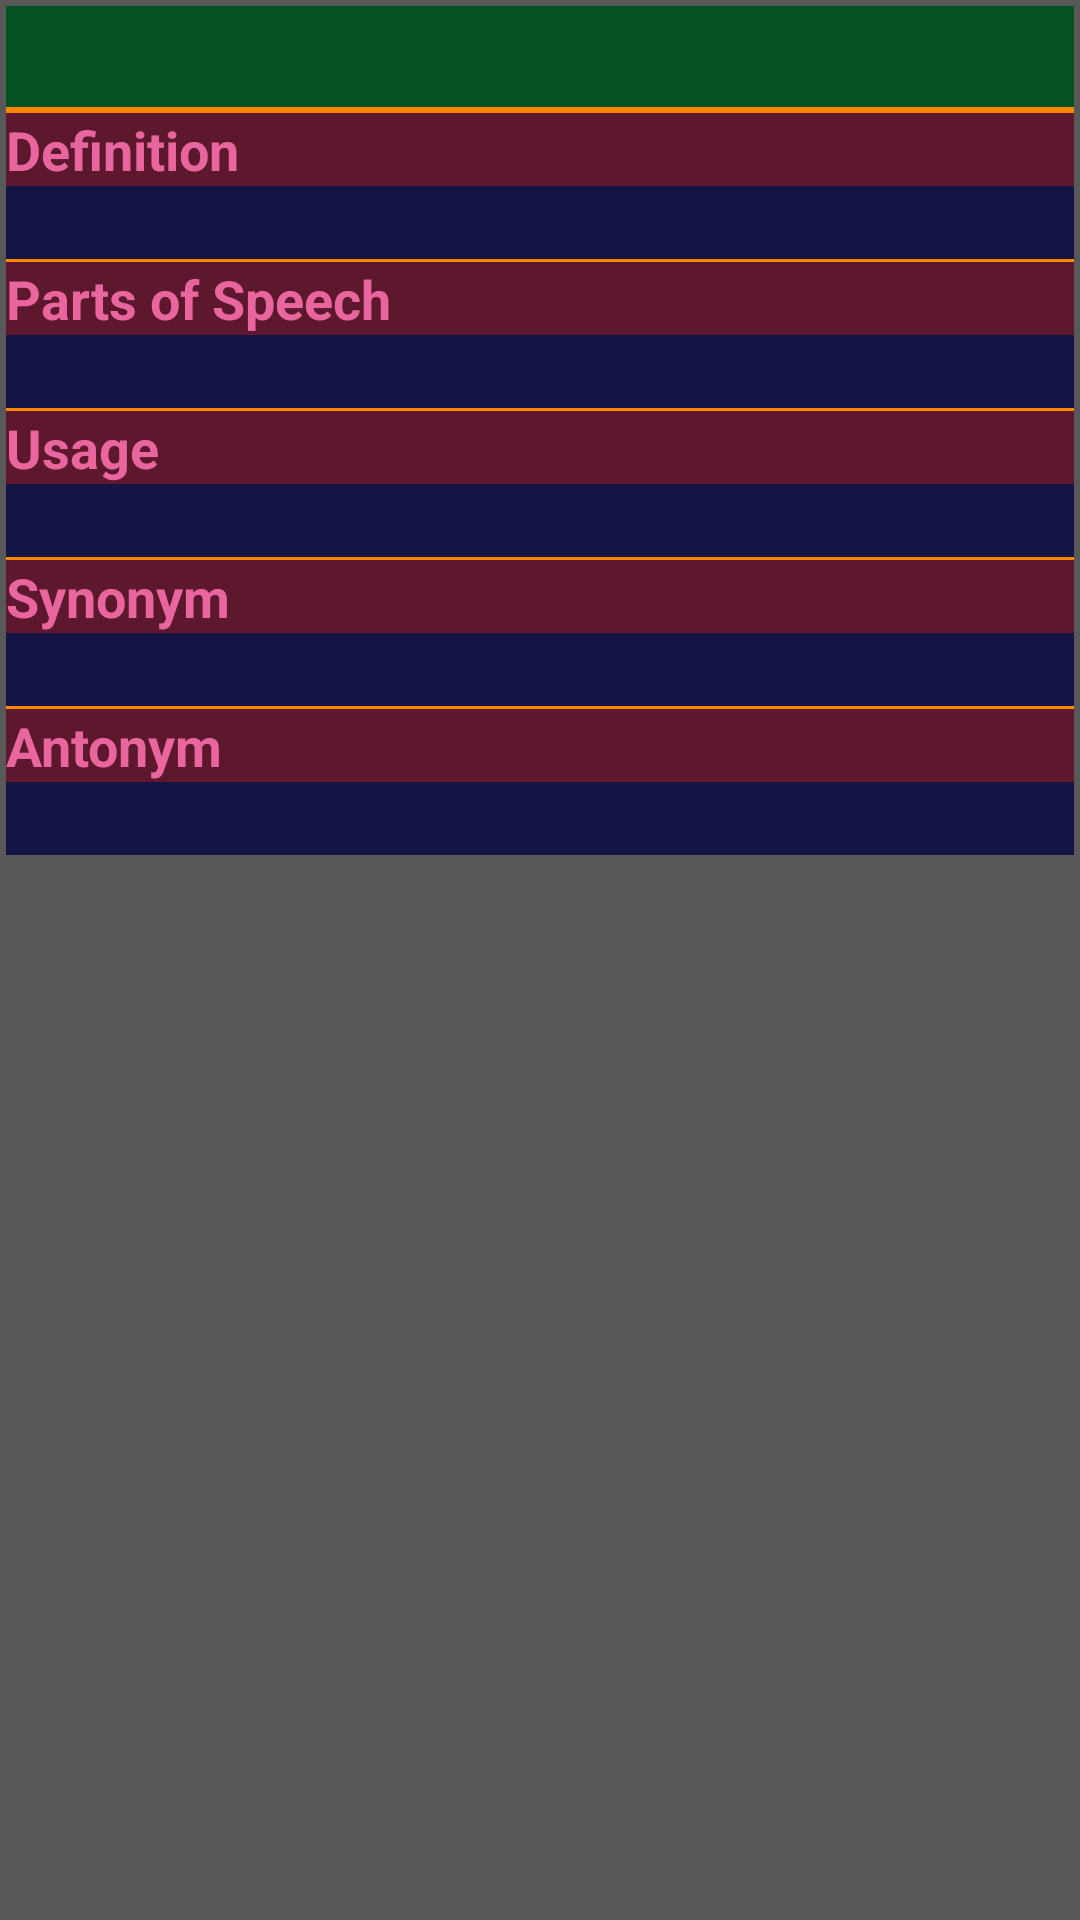

Write the Android layout XML for this screen, with the resource values it uses.
<!-- AndroidManifest.xml: application theme AppTheme -->
<!-- res/layout/activity_show_list.xml -->
<ScrollView
    xmlns:android="http://schemas.android.com/apk/res/android"
    android:id="@+id/scrollview_show_list"
    android:layout_width="match_parent"
    android:layout_height="fill_parent"
    android:fillViewport="true">

<LinearLayout
    xmlns:android="http://schemas.android.com/apk/res/android"
    android:layout_width="match_parent"
    android:layout_height="match_parent"
    android:orientation="vertical"
    android:background="#585858"
    android:padding="2dp"
    android:gravity="top">

    <TextView
        android:id="@+id/txtWord"
        android:layout_width="fill_parent"
        android:layout_height="wrap_content"
        android:layout_alignParentTop="true"
        android:textAllCaps="true"
        android:textStyle="bold"
        android:textColor="#c1e1a6"
        android:background="#ff065220"
        android:gravity="center"
        android:textSize="25sp" />

    
    <View
        android:layout_width="fill_parent"
        android:layout_height="1dp"
        android:background="@android:color/holo_orange_dark"/>

    <ImageView
        android:id="@+id/imgVisual"
        android:layout_width="fill_parent"
        android:layout_height="wrap_content"
        android:layout_alignParentLeft="true"
        android:layout_alignParentTop="true" />

    <View
        android:layout_width="fill_parent"
        android:layout_height="1dp"
        android:background="@android:color/holo_orange_dark"/>

    <TextView
        android:layout_width="fill_parent"
        android:layout_height="wrap_content"
        android:text="Definition"
        android:textSize="18sp"
        android:textStyle="bold"
        android:background="#ff5d182e"
        android:textColor="#ffe9659e"/>

    <TextView
        android:id="@+id/txtDefinition"
        android:layout_width="fill_parent"
        android:layout_height="wrap_content"
        android:textColor="#6dbdd6"
        android:background="#ff141544"
        android:layout_alignParentTop="true"
        android:textSize="18sp" />

    <View
        android:layout_width="fill_parent"
        android:layout_height="1dp"
        android:background="@android:color/holo_orange_dark"/>
    
    <TextView
        android:layout_width="fill_parent"
        android:layout_height="wrap_content"
        android:text="Parts of Speech"
        android:textSize="18sp"
        android:textStyle="bold"
        android:background="#ff5d182e"
        android:textColor="#ffe9659e"/>

    <TextView
        android:id="@+id/txtPartsOfSpeech"
        android:layout_width="fill_parent"
        android:layout_height="wrap_content"
        android:layout_alignParentTop="true"
        android:textColor="#6dbdd6"
        android:background="#ff141544"
        android:textSize="18sp" />

    <View
        android:layout_width="fill_parent"
        android:layout_height="1dp"
        android:background="@android:color/holo_orange_dark"/>
    
    <TextView
        android:layout_width="fill_parent"
        android:layout_height="wrap_content"
        android:text="Usage"
        android:textSize="18sp"
        android:textStyle="bold"
        android:background="#ff5d182e"
        android:textColor="#ffe9659e"/>

    <TextView
        android:id="@+id/txtUsage"
        android:layout_width="fill_parent"
        android:layout_height="wrap_content"
        android:layout_alignParentTop="true"
        android:textColor="#6dbdd6"
        android:background="#ff141544"
        android:textSize="18sp" />

    <View
        android:layout_width="fill_parent"
        android:layout_height="1dp"
        android:background="@android:color/holo_orange_dark"/>
    
    <TextView
        android:layout_width="fill_parent"
        android:layout_height="wrap_content"
        android:text="Synonym"
        android:textSize="18sp"
        android:textStyle="bold"
        android:background="#ff5d182e"
        android:textColor="#ffe9659e"/>

    <TextView
        android:id="@+id/txtSynonym"
        android:layout_width="fill_parent"
        android:layout_height="wrap_content"
        android:layout_alignParentTop="true"
        android:textColor="#6dbdd6"
        android:background="#ff141544"
        android:textSize="18sp" />

    <View
        android:layout_width="fill_parent"
        android:layout_height="1dp"
        android:background="@android:color/holo_orange_dark"/>
    
    <TextView
        android:layout_width="fill_parent"
        android:layout_height="wrap_content"
        android:text="Antonym"
        android:textSize="18sp"
        android:textStyle="bold"
        android:background="#ff5d182e"
        android:textColor="#ffe9659e"/>

    <TextView
        android:id="@+id/txtAntonym"
        android:layout_width="fill_parent"
        android:layout_height="wrap_content"
        android:layout_alignParentTop="true"
        android:textColor="#6dbdd6"
        android:background="#ff141544"
        android:textSize="18sp" />

</LinearLayout>

</ScrollView>
<!-- resources referenced by this layout -->
<resources>
  <style name="AppTheme" parent="Theme.AppCompat.Light.DarkActionBar">
          
          <item name="colorPrimary">@color/OrangeRed</item>
          <item name="android:windowNoTitle">true</item>
      </style>
  <color name="OrangeRed">#FF4500</color>
</resources>
